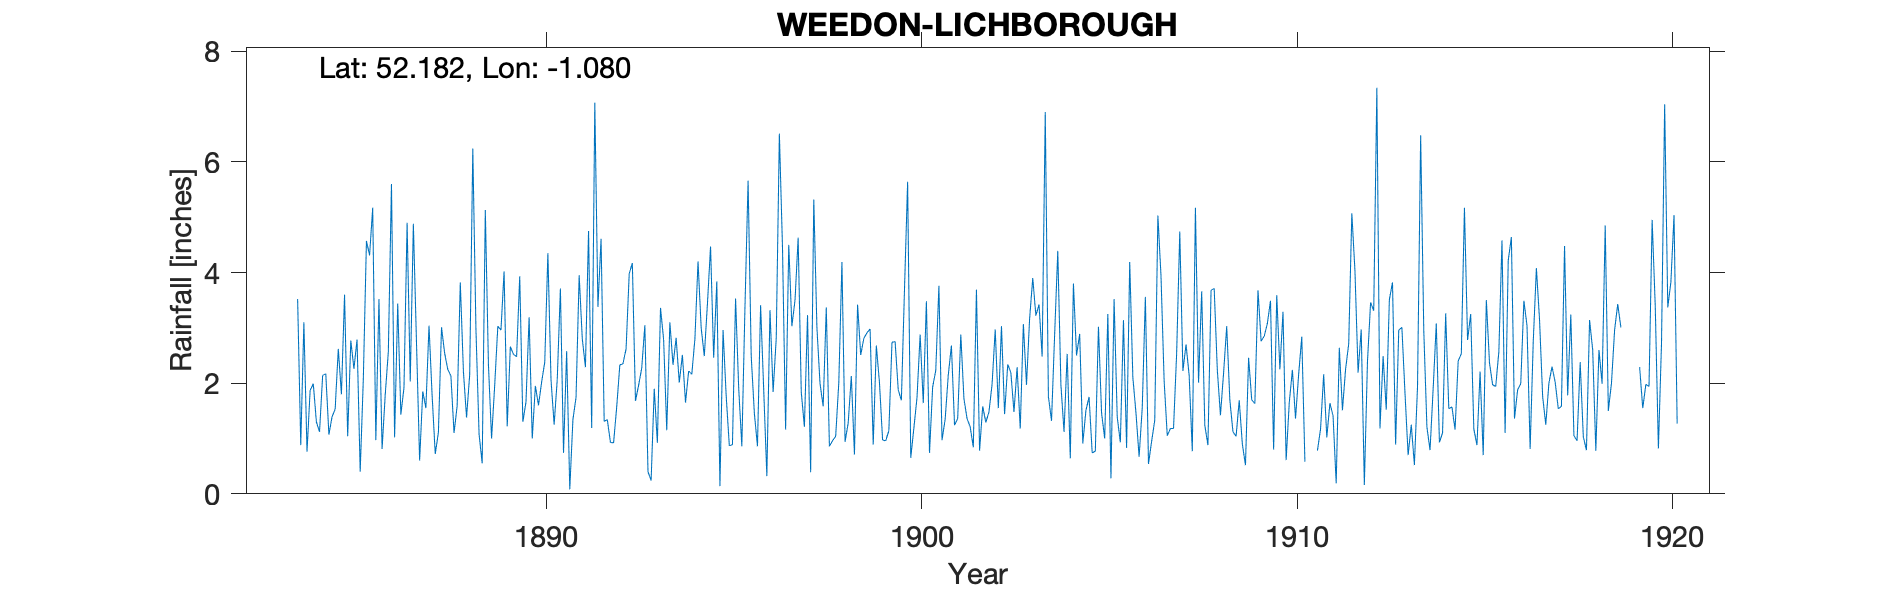

Source data for this figure (header and first rows):
WEEDON-LICHBOROUGH, , , , , , , , , , , , , , , , , , , , , , , 
Grid ref, SP630542, Long, -1.08, Lat, 52.18, Elevation, 500, ft, , , , , , , , , , , , , , , 
Station no, RR2071, , , , , , , , , , , , , , , , , , , , , , 
, 1880, 1881, 1882, 1883, 1884, 1885, 1886, 1887, 1888, 1889, 1890, 1891, 1892, 1893, 1894, 1895, 1896, 1897, 1898, 1899, 1900, 1901, 1902
January, , , , , 3.1, 1.8, 3.52, 2.73, 1.1, 1, 3.19, 2.58, 1.31, 2.27, 2.01, 3.84, 1.46, 3.03, 0.86, 2.91, 3.7, 0.97, 0.78
February, , , , , 0.76, 3.6, 0.81, 0.6, 1.59, 1.96, 1, 0.08, 1.34, 3.05, 2.51, 0.14, 0.86, 3.5, 0.96, 2.98, 5.64, 1.35, 1.58
March, , , , , 1.87, 1.04, 1.79, 1.85, 3.82, 3.03, 1.95, 1.34, 0.93, 0.4, 1.65, 2.96, 3.41, 4.63, 1.04, 0.89, 0.65, 2.15, 1.29
April, , , , , 1.99, 2.77, 2.57, 1.55, 2.21, 2.96, 1.6, 1.74, 0.92, 0.24, 2.22, 1.77, 1.87, 1.84, 2.01, 2.68, 1.19, 2.68, 1.48
May, , , , , 1.3, 2.26, 5.6, 3.04, 1.38, 4.02, 2.02, 3.95, 1.57, 1.9, 2.16, 0.87, 0.32, 1.21, 4.19, 2.01, 1.74, 1.24, 1.98
June, , , , , 1.12, 2.79, 1.02, 1.77, 2.15, 1.22, 2.38, 2.8, 2.33, 0.92, 2.8, 0.89, 3.32, 3.23, 0.94, 0.97, 2.88, 1.36, 2.97
July, , , , , 2.14, 0.4, 3.44, 0.72, 6.24, 2.66, 4.35, 2.29, 2.35, 3.36, 4.2, 3.53, 1.84, 0.39, 1.28, 0.96, 1.64, 2.88, 1.55
August, , , , , 2.17, 2.07, 1.43, 1.11, 2.98, 2.52, 2.06, 4.75, 2.62, 2.79, 3, 1.91, 2.81, 5.32, 2.13, 1.14, 3.48, 1.72, 3.03
September, , , , , 1.07, 4.57, 1.92, 3.01, 1.08, 2.48, 1.25, 1.19, 3.98, 1.15, 2.49, 0.86, 6.51, 3.01, 0.71, 2.74, 0.74, 1.36, 1.44
October, , , , , 1.39, 4.31, 4.9, 2.54, 0.55, 3.93, 2.07, 7.07, 4.17, 3.1, 3.43, 3.36, 4.45, 1.99, 3.42, 2.75, 1.93, 1.21, 2.34
November, , , , 3.52, 1.53, 5.17, 2.03, 2.25, 5.13, 1.3, 3.71, 3.38, 1.68, 2.33, 4.47, 5.66, 1.16, 1.58, 2.51, 1.88, 2.23, 0.84, 2.19
December, , , , 0.88, 2.62, 0.97, 4.88, 2.13, 2.33, 1.66, 0.74, 4.61, 1.96, 2.82, 2.46, 2.49, 4.5, 3.37, 2.81, 1.69, 3.76, 3.69, 1.48
Total, , , , , 21.06, 31.75, 33.91, 23.3, 30.56, 28.74, 26.32, 35.78, 25.16, 24.33, 33.4, 28.28, 32.51, 33.1, 22.86, 23.6, 29.58, 21.45, 22.11
